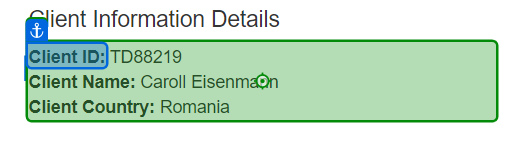
Task: Generating client security hash code for the clients
Workflow: fetchWorkItemDetails

Step 1 [then]: get-text from 'Client ID:'

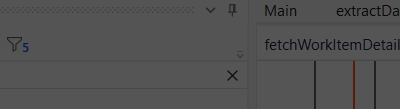
Step 2: click on 'Back'

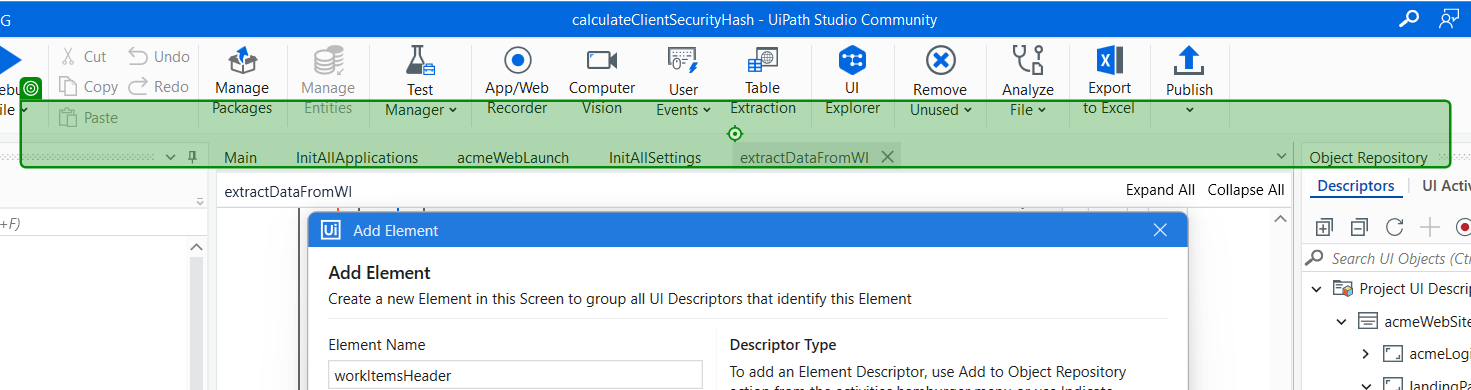
Step 3 [then]: check